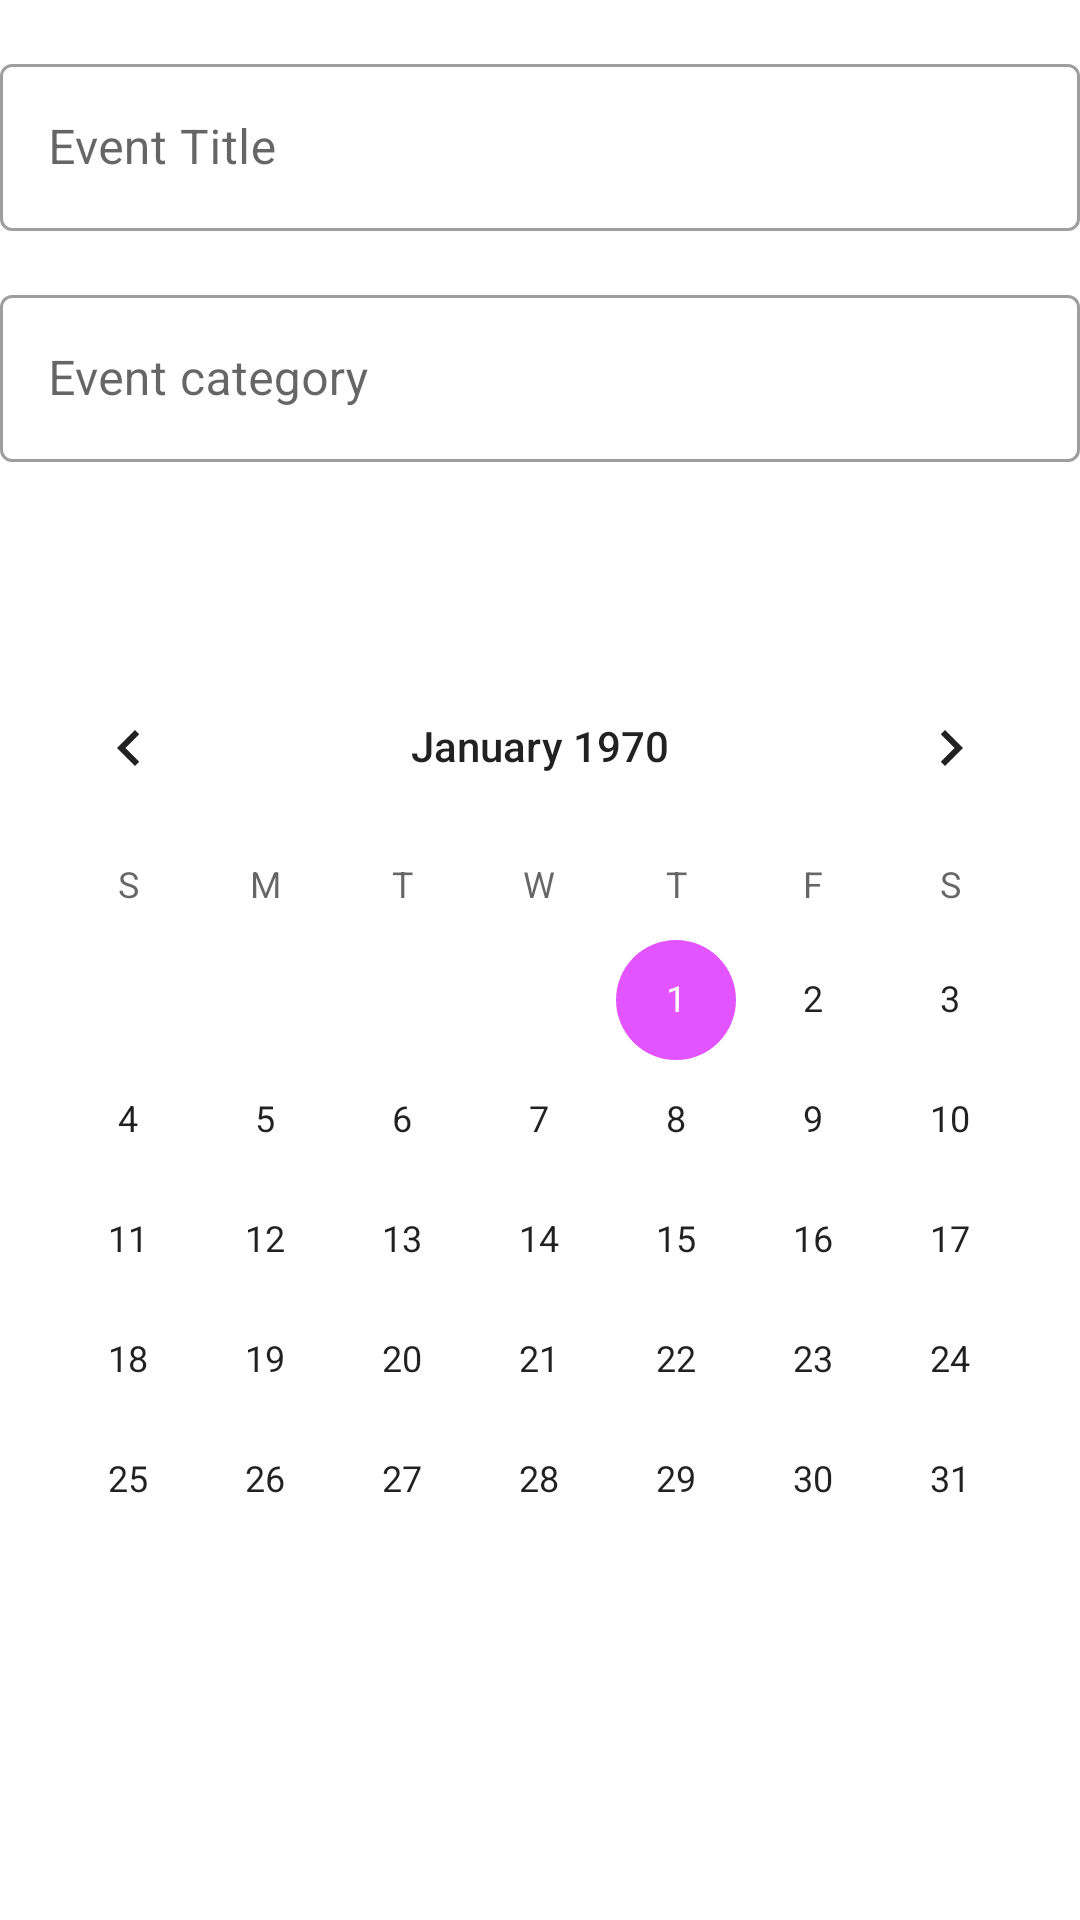

Reconstruct the res/layout file that produces this screen, plus the resources it refers to.
<!-- AndroidManifest.xml: application theme Theme.Events -->
<!-- res/layout/fragment_event_details.xml -->
<?xml version="1.0" encoding="utf-8"?>
<ScrollView
    xmlns:android="http://schemas.android.com/apk/res/android"
    xmlns:tools="http://schemas.android.com/tools"
    xmlns:app="http://schemas.android.com/apk/res-auto"
    android:layout_width="match_parent"
    android:layout_height="match_parent"
    android:layout_margin="@dimen/margin_medium"
    tools:context=".views.EventDetailsFragment">

    <androidx.constraintlayout.widget.ConstraintLayout
        android:layout_width="match_parent"
        android:layout_height="wrap_content">

        <com.google.android.material.textfield.TextInputLayout
            android:id="@+id/event_title_label"
            android:layout_width="0dp"
            android:layout_height="wrap_content"
            android:layout_marginTop="@dimen/margin_medium"
            android:hint="@string/event_title"
            app:layout_constraintEnd_toEndOf="parent"
            app:layout_constraintStart_toStartOf="parent"
            app:layout_constraintTop_toTopOf="parent">

            <com.google.android.material.textfield.TextInputEditText
                android:id="@+id/event_title"
                android:layout_width="match_parent"
                android:layout_height="wrap_content"
                tools:ignore="TextContrastCheck" />
        </com.google.android.material.textfield.TextInputLayout>

        <com.google.android.material.textfield.TextInputLayout
            android:id="@+id/event_category_label"
            android:layout_width="0dp"
            android:layout_height="wrap_content"
            android:layout_marginTop="@dimen/margin_medium"
            android:hint="@string/event_category"
            app:layout_constraintEnd_toEndOf="parent"
            app:layout_constraintStart_toStartOf="parent"
            app:layout_constraintTop_toBottomOf="@id/event_title_label">

            <com.google.android.material.textfield.TextInputEditText
                android:id="@+id/event_category"
                android:layout_width="match_parent"
                android:layout_height="wrap_content"
                android:layout_marginTop="@dimen/margin_large"
                tools:ignore="TextContrastCheck" />
        </com.google.android.material.textfield.TextInputLayout>

        <TextView
            android:id="@+id/tv_due_date"
            android:layout_width="0dp"
            android:layout_height="wrap_content"
            android:layout_marginTop="@dimen/margin_medium"
            android:gravity="center_horizontal"
            android:textAppearance="@style/TextAppearance.AppCompat.Body1"
            android:textColor="@color/primaryDarkColor"
            android:textSize="22sp"
            android:textStyle="bold"
            app:layout_constraintEnd_toEndOf="parent"
            app:layout_constraintStart_toStartOf="parent"
            app:layout_constraintTop_toBottomOf="@id/event_category_label" />

        <CalendarView
            android:id="@+id/calendar_view"
            android:layout_width="0dp"
            android:layout_height="wrap_content"
            android:layout_marginTop="@dimen/margin_medium"
            app:layout_constraintEnd_toEndOf="parent"
            app:layout_constraintStart_toStartOf="parent"
            app:layout_constraintTop_toBottomOf="@id/tv_due_date" />
    </androidx.constraintlayout.widget.ConstraintLayout>
</ScrollView>
<!-- resources referenced by this layout -->
<resources>
  <color name="primaryDarkColor">#7200ca</color>
  <dimen name="margin_large">32dp</dimen>
  <dimen name="margin_medium">16dp</dimen>
  <string name="event_category">Event category</string>
  <string name="event_title">Event Title</string>
  <style name="Theme.Events" parent="Theme.MaterialComponents.Light.DarkActionBar">
          
          <item name="colorPrimary">@color/primaryColor</item>
          <item name="colorPrimaryVariant">@color/primaryDarkColor</item>
          <item name="colorOnPrimary">@color/primaryTextColor</item>
          
          <item name="colorSecondary">@color/secondaryColor</item>
          <item name="colorSecondaryVariant">@color/secondaryDarkColor</item>
          <item name="colorOnSecondary">@color/secondaryTextColor</item>
          
          <item name="android:statusBarColor" tools:targetApi="l">?attr/colorPrimaryVariant</item>
          
          <item name="android:navigationBarColor" tools:targetApi="l">?attr/colorPrimaryVariant</item>
          <item name="textInputStyle">@style/Widget.Events.TextInputLayout</item>
      </style>
  <color name="primaryColor">#aa00ff</color>
  <color name="primaryTextColor">#ffffff</color>
  <color name="secondaryColor">#e254ff</color>
  <color name="secondaryDarkColor">#ac0ecb</color>
  <color name="secondaryTextColor">#000000</color>
  <style name="Widget.Events.TextInputLayout" parent="Widget.MaterialComponents.TextInputLayout.OutlinedBox">
  
          <item name="boxStrokeErrorColor">@color/red_700</item>
          <item name="errorIconTint">@color/red_700</item>
          <item name="errorTextColor">@color/red_700</item>
          <item name="helperTextTextAppearance">
              @style/TextAppearance.MaterialComponents.Subtitle1
          </item>
      </style>
  <color name="red_700">#FFD32F2F</color>
</resources>
